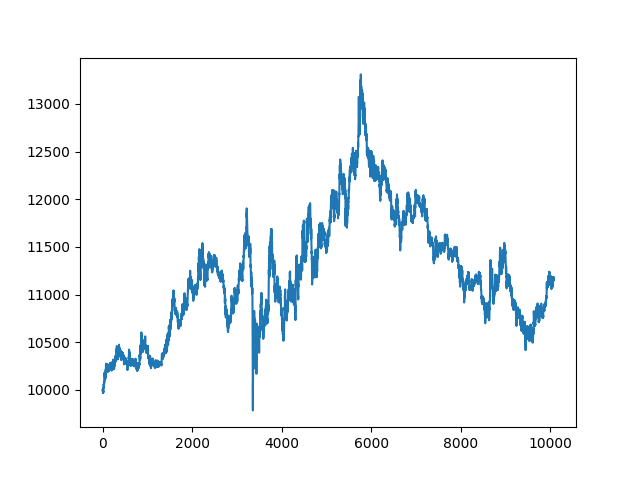

Source data for this figure (header and first rows):
, date, asset, pct_change
0, 2021-10-25 00:13:00+00:00, 10000, 
1, 2021-10-25 00:14:00+00:00, 9998, -0.0002459
2, 2021-10-25 00:15:00+00:00, 10001, 0.0003111
3, 2021-10-25 00:16:00+00:00, 9996, -0.000485
4, 2021-10-25 00:17:00+00:00, 9994, -0.0001607
5, 2021-10-25 00:18:00+00:00, 9988, -0.0006134
6, 2021-10-25 00:19:00+00:00, 9984, -0.0003843
7, 2021-10-25 00:20:00+00:00, 9982, -0.0002465
8, 2021-10-25 00:21:00+00:00, 9975, -0.0006487
9, 2021-10-25 00:22:00+00:00, 9970, -0.0005591
10, 2021-10-25 00:23:00+00:00, 9968, -0.0001727
11, 2021-10-25 00:24:00+00:00, 9974, 0.0006473
12, 2021-10-25 00:25:00+00:00, 9989, 0.001455
13, 2021-10-25 00:26:00+00:00, 9991, 0.0001757
14, 2021-10-25 00:27:00+00:00, 9987, -0.0003318
15, 2021-10-25 00:28:00+00:00, 9971, -0.001681
16, 2021-10-25 00:29:00+00:00, 9986, 0.001512
17, 2021-10-25 00:30:00+00:00, 9988, 0.0002369
18, 2021-10-25 00:31:00+00:00, 9985, -0.0003138
19, 2021-10-25 00:32:00+00:00, 9981, -0.0004334
20, 2021-10-25 00:33:00+00:00, 10025, 0.004439
21, 2021-10-25 00:34:00+00:00, 10011, -0.001415
22, 2021-10-25 00:35:00+00:00, 10018, 0.0007753
23, 2021-10-25 00:36:00+00:00, 10045, 0.002658
24, 2021-10-25 00:37:00+00:00, 10037, -0.0008205
25, 2021-10-25 00:38:00+00:00, 10041, 0.000379
26, 2021-10-25 00:39:00+00:00, 10060, 0.001957
27, 2021-10-25 00:40:00+00:00, 10058, -0.0002521
28, 2021-10-25 00:41:00+00:00, 10043, -0.001513
29, 2021-10-25 00:42:00+00:00, 10048, 0.0005682
30, 2021-10-25 00:43:00+00:00, 10060, 0.001199
31, 2021-10-25 00:44:00+00:00, 10060, -6.301995452140385e-05
32, 2021-10-25 00:45:00+00:00, 10062, 0.0002521
33, 2021-10-25 00:46:00+00:00, 10067, 0.0005041
34, 2021-10-25 00:47:00+00:00, 10086, 0.001826
35, 2021-10-25 00:48:00+00:00, 10082, -0.0003772
36, 2021-10-25 00:49:00+00:00, 10073, -0.0008804
37, 2021-10-25 00:50:00+00:00, 10068, -0.0005035
38, 2021-10-25 00:51:00+00:00, 10068, 0.0
39, 2021-10-25 00:52:00+00:00, 10100, 0.003149
40, 2021-10-25 00:53:00+00:00, 10085, -0.001444
41, 2021-10-25 00:54:00+00:00, 10157, 0.007167
42, 2021-10-25 00:55:00+00:00, 10169, 0.001186
43, 2021-10-25 00:56:00+00:00, 10181, 0.001122
44, 2021-10-25 00:57:00+00:00, 10171, -0.0009341
45, 2021-10-25 00:58:00+00:00, 10163, -0.0008103
46, 2021-10-25 00:59:00+00:00, 10172, 0.0008734
47, 2021-10-25 01:00:00+00:00, 10146, -0.002555
48, 2021-10-25 01:01:00+00:00, 10148, 0.0001875
49, 2021-10-25 01:02:00+00:00, 10147, -0.000125
50, 2021-10-25 01:03:00+00:00, 10154, 0.0007498
51, 2021-10-25 01:04:00+00:00, 10145, -0.0008741
52, 2021-10-25 01:05:00+00:00, 10132, -0.001312
53, 2021-10-25 01:06:00+00:00, 10122, -0.0009386
54, 2021-10-25 01:07:00+00:00, 10109, -0.001315
55, 2021-10-25 01:08:00+00:00, 10101, -0.0008153
56, 2021-10-25 01:09:00+00:00, 10121, 0.001946
57, 2021-10-25 01:10:00+00:00, 10132, 0.001128
58, 2021-10-25 01:11:00+00:00, 10122, -0.0009386
59, 2021-10-25 01:12:00+00:00, 10119, -0.0003132
... 10,007 more rows
